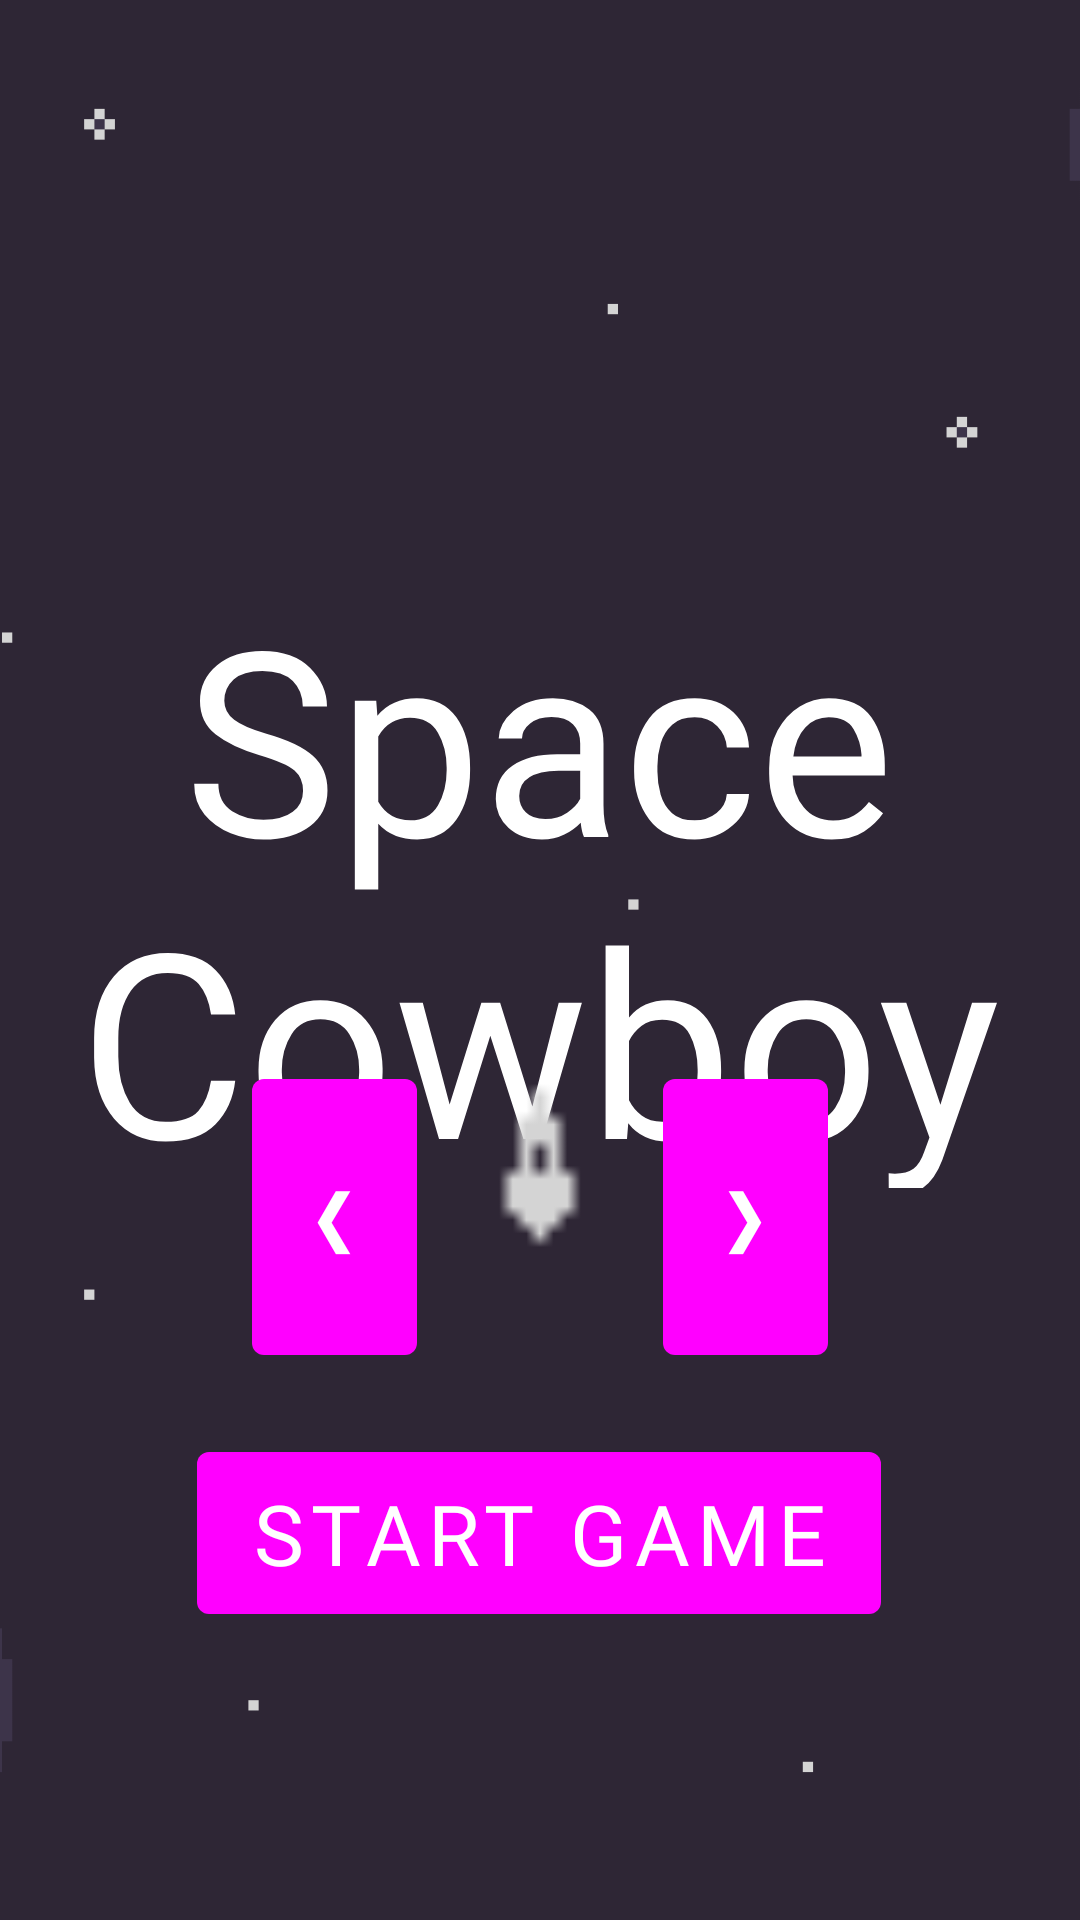

Reconstruct the res/layout file that produces this screen, plus the resources it refers to.
<!-- AndroidManifest.xml: application theme Theme.ProjectDuality -->
<!-- res/layout/fragment_main_menu.xml -->
<?xml version="1.0" encoding="utf-8"?>
<FrameLayout xmlns:android="http://schemas.android.com/apk/res/android"
    xmlns:app="http://schemas.android.com/apk/res-auto"
    xmlns:tools="http://schemas.android.com/tools"
    android:layout_width="match_parent"
    android:layout_height="match_parent"
    >

    <androidx.constraintlayout.widget.ConstraintLayout
        android:layout_width="match_parent"
        android:layout_height="match_parent">

        <ImageView
            android:id="@+id/imageView"
            android:layout_width="462dp"
            android:layout_height="826dp"
            app:layout_constraintBottom_toBottomOf="parent"
            app:layout_constraintEnd_toEndOf="parent"
            app:layout_constraintStart_toStartOf="parent"
            app:layout_constraintTop_toTopOf="parent"
            app:srcCompat="@drawable/fullbg" />

        <TextView
            android:id="@+id/textView"
            style="@android:style/TextAppearance.DeviceDefault.Large"
            android:layout_width="324dp"
            android:layout_height="208dp"
            android:layout_gravity="center_horizontal|top"
            android:layout_marginTop="188dp"
            android:fontFamily="@font/betterpixelsacce"
            android:text="@string/game_title"
            android:textAlignment="center"
            android:textColor="#FFFFFF"
            android:textSize="86sp"
            app:layout_constraintEnd_toEndOf="parent"
            app:layout_constraintHorizontal_bias="0.494"
            app:layout_constraintStart_toStartOf="parent"
            app:layout_constraintTop_toTopOf="parent" />

        <Button
            android:id="@+id/btn_start"
            android:layout_width="228dp"
            android:layout_height="66dp"
            android:layout_gravity="center"
            android:fontFamily="@font/betterpixelsacce"
            android:stateListAnimator="@null"
            android:text="@string/start"
            android:textSize="28sp"
            app:layout_constraintBottom_toBottomOf="parent"
            app:layout_constraintEnd_toEndOf="parent"
            app:layout_constraintHorizontal_bias="0.497"
            app:layout_constraintStart_toStartOf="parent"
            app:layout_constraintTop_toTopOf="parent"
            app:layout_constraintVertical_bias="0.833" />

        <Button
            android:id="@+id/btn_nave_dcha"
            android:layout_width="55dp"
            android:layout_height="104dp"
            android:layout_gravity="center"
            android:layout_marginEnd="84dp"
            android:stateListAnimator="@null"
            android:text="@string/right"
            android:textSize="24sp"
            app:layout_constraintBottom_toBottomOf="parent"
            app:layout_constraintEnd_toEndOf="parent"
            app:layout_constraintTop_toTopOf="parent"
            app:layout_constraintVertical_bias="0.65999997" />

        <Button
            android:id="@+id/btn_nave_izda"
            android:layout_width="55dp"
            android:layout_height="104dp"
            android:layout_gravity="center"
            android:layout_marginStart="84dp"
            android:stateListAnimator="@null"
            android:text="@string/left"
            android:textSize="24sp"
            app:layout_constraintBottom_toBottomOf="parent"
            app:layout_constraintStart_toStartOf="parent"
            app:layout_constraintTop_toTopOf="parent"
            app:layout_constraintVertical_bias="0.65999997" />

        <ImageView
            android:id="@+id/playerImage"
            android:layout_width="62dp"
            android:layout_height="59dp"
            android:layout_marginBottom="60dp"
            app:layout_constraintBottom_toTopOf="@+id/btn_start"
            app:layout_constraintEnd_toStartOf="@+id/btn_nave_dcha"
            app:layout_constraintHorizontal_bias="0.492"
            app:layout_constraintStart_toEndOf="@+id/btn_nave_izda"
            app:srcCompat="@drawable/player1" />
    </androidx.constraintlayout.widget.ConstraintLayout>

</FrameLayout>
<!-- resources referenced by this layout -->
<resources>
  <!-- drawable fullbg: png bitmap (drawable-nodpi, 11920 bytes) -->
  <!-- drawable player1: png bitmap (drawable-nodpi, 151 bytes) -->
  <string name="game_title">Space Cowboy</string>
  <string name="left">❮</string>
  <string name="right">❯</string>
  <string name="start">Start game</string>
  <style name="Theme.ProjectDuality" parent="Theme.MaterialComponents.DayNight.DarkActionBar">
          
          <item name="colorPrimary">@color/transparent100</item>
          <item name="colorPrimaryVariant">@color/transparent80</item>
          <item name="colorOnPrimary">@color/white</item>
          
          <item name="colorSecondary">@color/teal_200</item>
          <item name="colorSecondaryVariant">@color/teal_700</item>
          <item name="colorOnSecondary">@color/black</item>
          
          <item name="android:statusBarColor" tools:targetApi="l">?attr/colorPrimaryVariant</item>
          
      </style>
  <color name="white">#FFFFFFFF</color>
  <color name="teal_200">#FF03DAC5</color>
  <color name="teal_700">#FF018786</color>
  <color name="black">#FF000000</color>
</resources>
